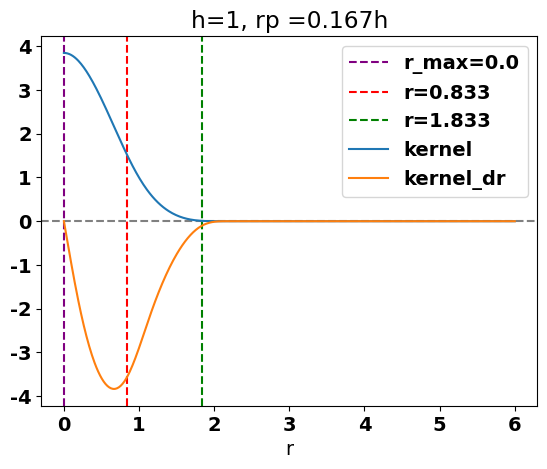

Source code (Python):
# -*- coding: utf-8 -*-
"""
Created on Thu Oct  8 16:44:45 2020

[redacted]
"""

import numpy as np
import math
from scipy.integrate import quad
import matplotlib.pyplot as plt
from scipy.optimize import fsolve
pi = np.pi
font = {'family' : 'normal',
        'weight' : 'bold',
        'size'   : 14}
plt.rc('font', **font)


# Functions to calculate C(q) and D(q)
#------------------------------------------------------------------------------
def C(q):
    return q**2 - (3/4)*q**4 + (3/10)*q**5

def D(q):
    return 2*q**2 - 2*q**3 + (3/4)*q**4 - (1/10)*q**5


# Function to calculate W_3S1
#------------------------------------------------------------------------------
def W_3S1(rp,r,h):
    σ = r/h
    σ_prime = rp/h
    X = σ_prime + σ
    Y = abs(σ_prime - σ)
    prefactor = 1/(h*rp*r)
    
    if 2 < X:
        if 0 <= Y < 1:
            return prefactor * ( (7/10) - C(Y) )
        elif 1 <= Y < 2:
            return prefactor * ( (8/10) - D(Y) )
        else:
            return 0
        
    elif 1 < X <= 2:
        if 0 <= Y < 1:
            return prefactor * ( (-1/10) + D(X) - C(Y) )
        elif 1 <= Y < 2:
            return prefactor * ( D(X) - D(Y) )
        else:
            return 0
        
    elif X <= 1:
        return prefactor * ( C(X) - C(Y) )
    

# Function to calculate dW/dr
#------------------------------------------------------------------------------   
def dWdr(rp,r,h):
    σ = r/h
    σ_prime = rp/h
    X = σ_prime + σ
    Y = abs(σ_prime - σ)
    Z = σ_prime - σ
    
    if X <= 1:
        if Z > 0:
            t1 = 12*r
            t2 = r**2 + 5*rp*(-h + rp)
            t3 = 5 * h**6 * rp
            return (t1*t2)/(t3)
        else:
            t1 = 20*h*r**3 - 15*r**4 - 10*r**2*rp**2 + rp**4
            t2 = 5 * h**6 * r**2
            return (t1/t2) * (-3)
        
    elif 1 < X <= 2:
        if 0 <= Y < 1:
            if Z > 0:
                t1 = h**5 - 20*h**2*(2*r - rp)*(r + rp)**2
                t2 = 10*h**3*(r**2 - rp**2) + 15*h*(3*r**4 + 6*r**2*rp**2 - rp**4)
                t3 = 4*(2*r**5 - 15*r**4*rp + 10*r**3*rp**2 - 10*r**2*rp**3 + rp**5)
                t4 = 10 * h**6 * r**2 * rp
                return (t1 + t2 + t3)/(t4)
            else:
                t1 = h**5 - 20*h**2*(2*r - rp)*(r + rp)**2
                t2 = 10*h**3*(r**2 - rp**2) + 15*h*(3*r**4 + 6*r**2*rp**2 - rp**4)
                t3 = -2*(8*r**5 - 15*r**4*rp + 40*r**3*rp**2 - 10*r**2*rp**3 + rp**5)
                t4 = 10 * h**6 * r**2 * rp
                return (t1 + t2 + t3)/(t4)
        elif 1 <= Y < 2:
            if Z > 0:
                t1 = 4*r
                t2 = 10*h**2 + r**2 - 15*h*rp + 5*rp**2
                t3 = 5 * h**6 * rp
                return -(t1*t2)/(t3)
            else:
                t1 = 60*h*r**3 - 15*r**4 - 10*r**2*rp**2
                t2 = rp**4 + 20*h**2*(-3*r**2 + rp**2)
                t3 = 5 * h**6 * r**2
                return (t1 + t2)/(t3)
        else:
            return 0
    
    elif 2 < X:
        if 0 <= Y < 1:
            if Z > 0:
                t1 = -14*h**5 + 15*h*(r - rp)**3*(3*r + rp)
                t2 = 6*(r - rp)**4*(4*r + rp) - 20*h**3*(r**2 - rp**2)
                t3 = 20 * h**6 * r**2 * rp
                return (t1 + t2)/(t3)
            else:
                t1 = 14*h**5 - 15*h*(r - rp)**3*(3*r + rp)
                t2 = 6*(r - rp)**4*(4*r + rp) + 20*h**3*(r**2 - rp**2)
                t3 = 20 * h**6 * r**2 * rp
                return -(t1 + t2)/(t3)
        elif 1 <= Y < 2:
            if Z > 0:
                t1 = (2*h + r - rp)**3
                t2 = 2*h**2 - 3*h*r + 8*r**2 + 3*h*rp - 6*r*rp - 2*rp**2
                t3 = 20 * h**6 * r**2 * rp
                return -(t1*t2)/(t3)
            else:
                t1 = (2*h - r + rp)**3
                t2 = 2*h**2 + 8*r**2 + 3*h*(r - rp) - 6*r*rp - 2*rp**2
                t3 = 20 * h**6 * r**2 * rp
                return -(t1*t2)/(t3)
        else:
            return 0


# Function to calculate dW/drp
#------------------------------------------------------------------------------
def dWdrp(rp,r,h):
    σ = r/h
    σ_prime = rp/h
    X = σ_prime + σ
    Y = abs(σ_prime - σ)
    Z = σ_prime - σ
    
    if X <= 1:
        if Z > 0:
            t1 = r**4 - 10*r**2*rp**2 + 5*(4*h - 3*rp)*rp**3
            t2 = 5 * h**6 * rp**2
            return (-3) * (t1/t2)
        else:
            t1 = 12*rp
            t2 = -5*h*r + 5*r**2 + rp**2
            t3 = 5 * h**6 * r
            return (t1*t2)/(t3)

    elif 1 < X <= 2:
        if 0 <= Y < 1:
            if Z > 0:
                t1 = h**5 + 20*h**2*(r - 2*rp)*(r + rp)**2
                t2 = -10*h**3*(r**2 - rp**2) - 15*h*(r**4 - 6*r**2*rp**2 - 3*rp**4)
                t3 = -2*(r**5 - 10*r**3*rp**2 + 40*r**2*rp**3 - 15*r*rp**4 + 8*rp**5)
                t4 = 10 * h**6 * r * rp**2
                return (t1 + t2 + t3)/(t4)
            else:
                t1 = h**5 + 20*h**2*(r - 2*rp)*(r + rp)**2
                t2 = -10*h**3*(r**2 - rp**2) - 15*h*(r**4 - 6*r**2*rp**2 - 3*rp**4)
                t3 = 4*(r**5 - 10*r**3*rp**2 + 10*r**2*rp**3 - 15*r*rp**4 + 2*rp**5)
                t4 = 10 * h**6 * r * rp**2
                return (t1 + t2 + t3)/(t4)
        elif 1 <= Y < 2:
            if Z > 0:
                t1 = r**4 - 10*r**2*rp**2 + 60*h*rp**3
                t2 = -15*rp**4 + 20*h**2*(r**2 - 3*rp**2)
                t3 = 5 * h**6 * rp**2
                return (t1 + t2)/(t3)
            else:
                t1 = 4*rp
                t2 = 10*h**2 - 15*h*r + 5*r**2 + rp**2
                t3 = 5 * h**6 * r
                return -(t1*t2)/(t3)
        else:
            return 0
    
    elif 2 < X:
        if 0 <= Y < 1:
            if Z > 0:
                t1 = 14*h**5 + 15*h*(r - rp)**3*(r + 3*rp)
                t2 = 6*(r - rp)**4*(r + 4*rp) - 20*h**3*(r**2 - rp**2)
                t3 = 20 * h**6 * r * rp**2
                return -(t1 + t2)/(t3)
            else:
                t1 = -14*h**5 - 15*h*(r - rp)**3*(r + 3*rp)
                t2 = 6*(r - rp)**4*(r + 4*rp) + 20*h**3*(r**2 - rp**2)
                t3 = 20 * h**6 * r * rp**2
                return (t1 + t2)/(t3)
        elif 1 <= Y < 2:
            if Z > 0:
                t1 = (2*h + r - rp)**3
                t2 = 2*h**2 - 3*h*r - 2*r**2 + 3*h*rp - 6*r*rp + 8*rp**2
                t3 = 20 * h**6 * r * rp**2
                return -(t1*t2)/(t3)
            else:
                t1 = (2*h - r + rp)**3
                t2 = 2*h**2 + 3*h*r - 2*r**2 - 3*h*rp - 6*r*rp + 8*rp**2
                t3 = 20 * h**6 * r * rp**2
                return -(t1*t2)/(t3)
        else:
            return 0
        

h = 1
multiple = 1/6
rp = multiple*h
if multiple < 1:
    r = np.linspace(1e-12,(1/multiple)*h,500)
else:
    r = np.linspace(1e-12,2*multiple*h,500)
kernel = [W_3S1(rp,x,h) for x in r]
i_max = np.argmax(kernel)
r_max = r[i_max]
print(r_max)
kernel_dr = [dWdr(rp,x,h) for x in r]
plt.clf()
plt.title('h='+str(h)+', rp ='+str(round(rp,3))+'h')
plt.xlabel('r')
plt.axvline(r_max,linestyle='--',color='purple',label='r_max='+str(round(r_max,3)))
if 1-rp > 0:
    plt.axvline(1-rp,linestyle='--',color='red',label='r='+str(round(1-rp,3)))
if 2-rp > 0:
    plt.axvline(2-rp,linestyle='--',color='green',label='r='+str(round(2-rp,3)))
plt.axhline(0,linestyle='--',color='grey')
plt.plot(r,kernel,label='kernel')
plt.plot(r,kernel_dr,label='kernel_dr')
plt.legend()
plt.show()


#h = 1
#multiple = 1/3
#r = multiple * h
#if multiple < 1:
#    rp = np.linspace(1e-12,(1/multiple)*h,500)
#else:
#    rp = np.linspace(1e-12,2*multiple*h,500)
#kernel = [W_3S1(x,r,h) for x in rp]
#i_max = np.argmax(kernel)
#r_max = rp[i_max]
#print(r_max)
#kernel_drp = [dWdrp(x,r,h) for x in rp]
#plt.clf()
#plt.title('h='+str(h)+', r ='+str(round(r,3))+'h')
#plt.xlabel('rp')
#plt.axvline(r_max,linestyle='--',color='purple',label='r_max='+str(round(r_max,3)))
#if 1-r > 0:
#    plt.axvline(1-r,linestyle='--',color='red',label='r='+str(round(1-r,3)))
#if 2-r > 0:
#    plt.axvline(2-r,linestyle='--',color='green',label='r='+str(round(2-r,3)))
#plt.axhline(0,linestyle='--',color='grey')
#plt.plot(rp,kernel,label='kernel')
#plt.plot(rp,kernel_drp,label='kernel_drp')
#plt.legend()
#plt.show()